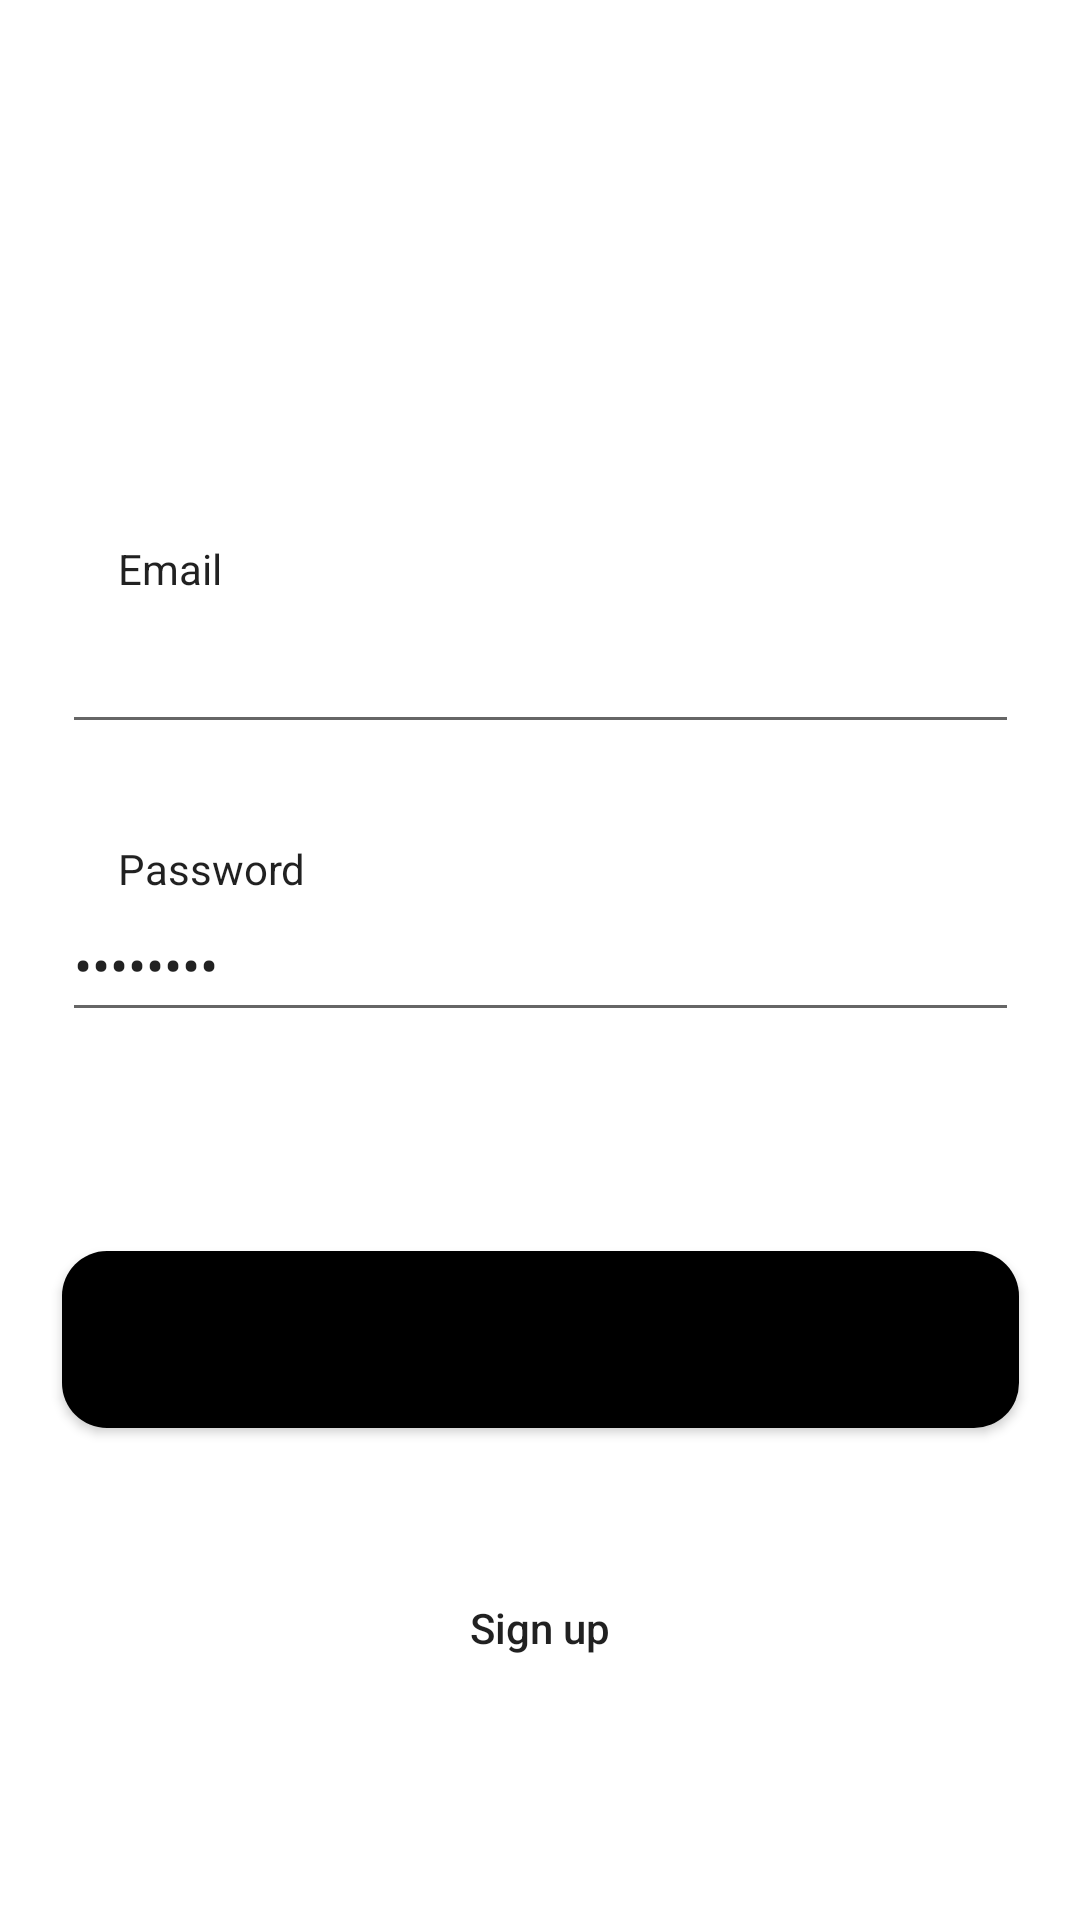

This screen was rendered from an Android layout file. Write that file and the resources it references.
<!-- AndroidManifest.xml: application theme Theme.MaterialComponents.Light.NoActionBar -->
<!-- res/layout/activity_login.xml -->
<?xml version="1.0" encoding="utf-8"?>
<androidx.constraintlayout.widget.ConstraintLayout xmlns:android="http://schemas.android.com/apk/res/android"
    xmlns:app="http://schemas.android.com/apk/res-auto"
    xmlns:tools="http://schemas.android.com/tools"
    android:layout_width="match_parent"
    android:layout_height="match_parent"
    tools:context=".Login">

    <EditText
        android:id="@+id/email"
        android:layout_width="319dp"
        android:layout_height="48dp"
        android:layout_marginTop="200dp"
        android:ems="10"
        android:inputType="textPersonName"
        app:layout_constraintEnd_toEndOf="parent"
        app:layout_constraintStart_toStartOf="parent"
        app:layout_constraintTop_toTopOf="parent"
        tools:text="Email" />

    <TextView
        android:id="@+id/textView"
        android:layout_width="63dp"
        android:layout_height="wrap_content"
        android:layout_marginTop="180dp"
        android:text="Email"
        android:textAppearance="@style/TextAppearance.AppCompat.Body1"
        app:layout_constraintEnd_toEndOf="parent"
        app:layout_constraintHorizontal_bias="0.132"
        app:layout_constraintStart_toStartOf="parent"
        app:layout_constraintTop_toTopOf="parent" />

    <EditText
        android:id="@+id/password"
        android:layout_width="319dp"
        android:layout_height="48dp"
        android:layout_marginTop="296dp"
        android:ems="10"
        android:inputType="textPassword"
        android:text="Password"
        app:layout_constraintEnd_toEndOf="parent"
        app:layout_constraintStart_toStartOf="parent"
        app:layout_constraintTop_toTopOf="parent" />

    <TextView
        android:id="@+id/textView2"
        android:layout_width="63dp"
        android:layout_height="wrap_content"
        android:layout_marginTop="280dp"
        android:text="Password"
        android:textAppearance="@style/TextAppearance.AppCompat.Body1"
        app:layout_constraintEnd_toEndOf="parent"
        app:layout_constraintHorizontal_bias="0.132"
        app:layout_constraintStart_toStartOf="parent"
        app:layout_constraintTop_toTopOf="parent" />

    <Button
        android:id="@+id/login"
        android:layout_width="319dp"
        android:layout_height="59dp"
        android:layout_marginBottom="164dp"
        android:background="@drawable/round_btn"
        android:text="Login"
        app:layout_constraintBottom_toBottomOf="parent"
        app:layout_constraintEnd_toEndOf="parent"
        app:layout_constraintStart_toStartOf="parent" />

    <TextView
        android:id="@+id/textView3"
        android:layout_width="wrap_content"
        android:layout_height="wrap_content"
        android:layout_marginBottom="88dp"
        android:text="Sign up"
        android:textAppearance="@style/TextAppearance.AppCompat.Body2"
        app:layout_constraintBottom_toBottomOf="parent"
        app:layout_constraintEnd_toEndOf="parent"
        app:layout_constraintStart_toStartOf="parent" />
</androidx.constraintlayout.widget.ConstraintLayout>
<!-- resources referenced by this layout -->
<resources>
  <!-- drawable round_btn (drawable) -->
  <?xml version="1.0" encoding="utf-8"?>
  <shape xmlns:android="http://schemas.android.com/apk/res/android">
   <solid android:color="#000000"/>
      <corners
          android:bottomLeftRadius="15dp"
          android:bottomRightRadius="15dp"
          android:topLeftRadius="15dp"
          android:topRightRadius="15dp"
  
  
  
  
          />
  </shape>
</resources>
